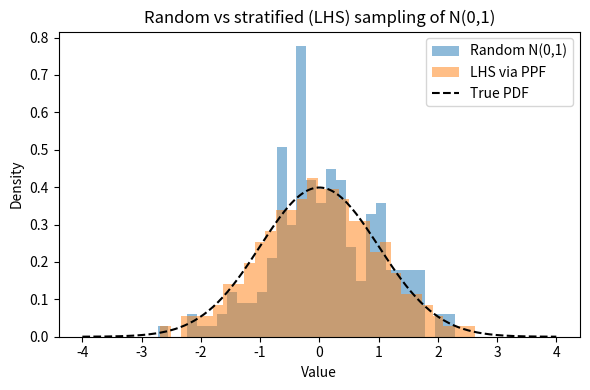
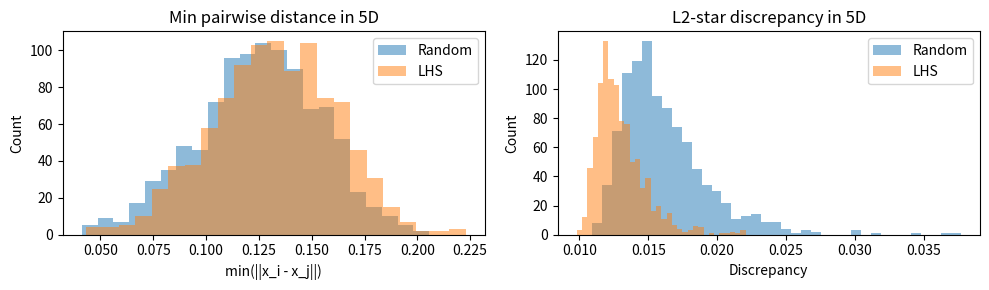

Recreate these plots in Python, in order.
import matplotlib.pyplot as plt
import numpy as np
import scipy as sp
from scipy.stats import qmc

# Experiment parameters, please play around with these!
num_samples = 200
seed = 123


# Random normal sample
rng = np.random.default_rng(seed)
normal_values = rng.normal(loc=0.0, scale=1.0, size=num_samples)

# LHS quantiles in [0, 1], mapped to N(0,1) via inverse CDF (PPF)
sampler_1d = qmc.LatinHypercube(d=1, seed=seed)
quantiles = sampler_1d.random(n=num_samples).ravel()
lhs_values = sp.stats.norm.ppf(quantiles)

# Plot
fig, ax = plt.subplots(figsize=(6, 4))
ax.hist(normal_values, bins=30, alpha=0.5, density=True, label="Random N(0,1)")
ax.hist(
    lhs_values,
    bins=30,
    alpha=0.5,
    density=True,
    label="LHS via PPF",
    color="tab:orange",
)

x = np.linspace(-4, 4, 200)
ax.plot(x, sp.stats.norm.pdf(x), "k--", label="True PDF")

ax.set_title("Random vs stratified (LHS) sampling of N(0,1)")
ax.set_xlabel("Value")
ax.set_ylabel("Density")
ax.legend()
plt.tight_layout()
plt.show()

def coverage_comparison(
    number_of_parameters: int = 30,
    realizations: int = 100,
    number_of_experiments: int = 100,
    seed: int = 123,
) -> None:
    min_dist_random = np.empty(number_of_experiments)
    min_dist_lhs = np.empty(number_of_experiments)
    l2star_random = np.empty(number_of_experiments)
    l2star_lhs = np.empty(number_of_experiments)

    for i in range(number_of_experiments):
        seed_i = seed + i
        # Random uniform samples in [0, 1]^d, with d = number of parameters
        rng_random = np.random.default_rng(seed_i)
        samples_random = rng_random.random(size=(realizations, number_of_parameters))
        min_dist_random[i] = qmc.geometric_discrepancy(samples_random, method="mindist")
        l2star_random[i] = qmc.discrepancy(samples_random, method="L2-star")

        # Latin Hypercube samples in [0, 1]^d, with d = number of parameters
        sampler = qmc.LatinHypercube(d=number_of_parameters, seed=seed_i)
        samples_lhs = sampler.random(realizations)
        min_dist_lhs[i] = qmc.geometric_discrepancy(samples_lhs, method="mindist")
        l2star_lhs[i] = qmc.discrepancy(samples_lhs, method="L2-star")

    # Plot histograms of the metrics
    _fig, axs = plt.subplots(1, 2, figsize=(10, 3))
    binning = "fd"  # Freedman–Diaconis rule

    axs[0].hist(min_dist_random, bins=binning, alpha=0.5, label="Random")
    axs[0].hist(min_dist_lhs, bins=binning, alpha=0.5, label="LHS")
    axs[0].set_title(f"Min pairwise distance in {number_of_parameters}D")
    axs[0].set_xlabel("min(||x_i - x_j||)")
    axs[0].set_ylabel("Count")
    axs[0].legend()

    axs[1].hist(l2star_random, bins=binning, alpha=0.5, label="Random")
    axs[1].hist(l2star_lhs, bins=binning, alpha=0.5, label="LHS")
    axs[1].set_title(f"L2-star discrepancy in {number_of_parameters}D")
    axs[1].set_xlabel("Discrepancy")
    axs[1].set_ylabel("Count")
    axs[1].legend()

    plt.tight_layout()
    plt.show()

coverage_comparison(
    number_of_parameters=5, realizations=100, number_of_experiments=1000
)